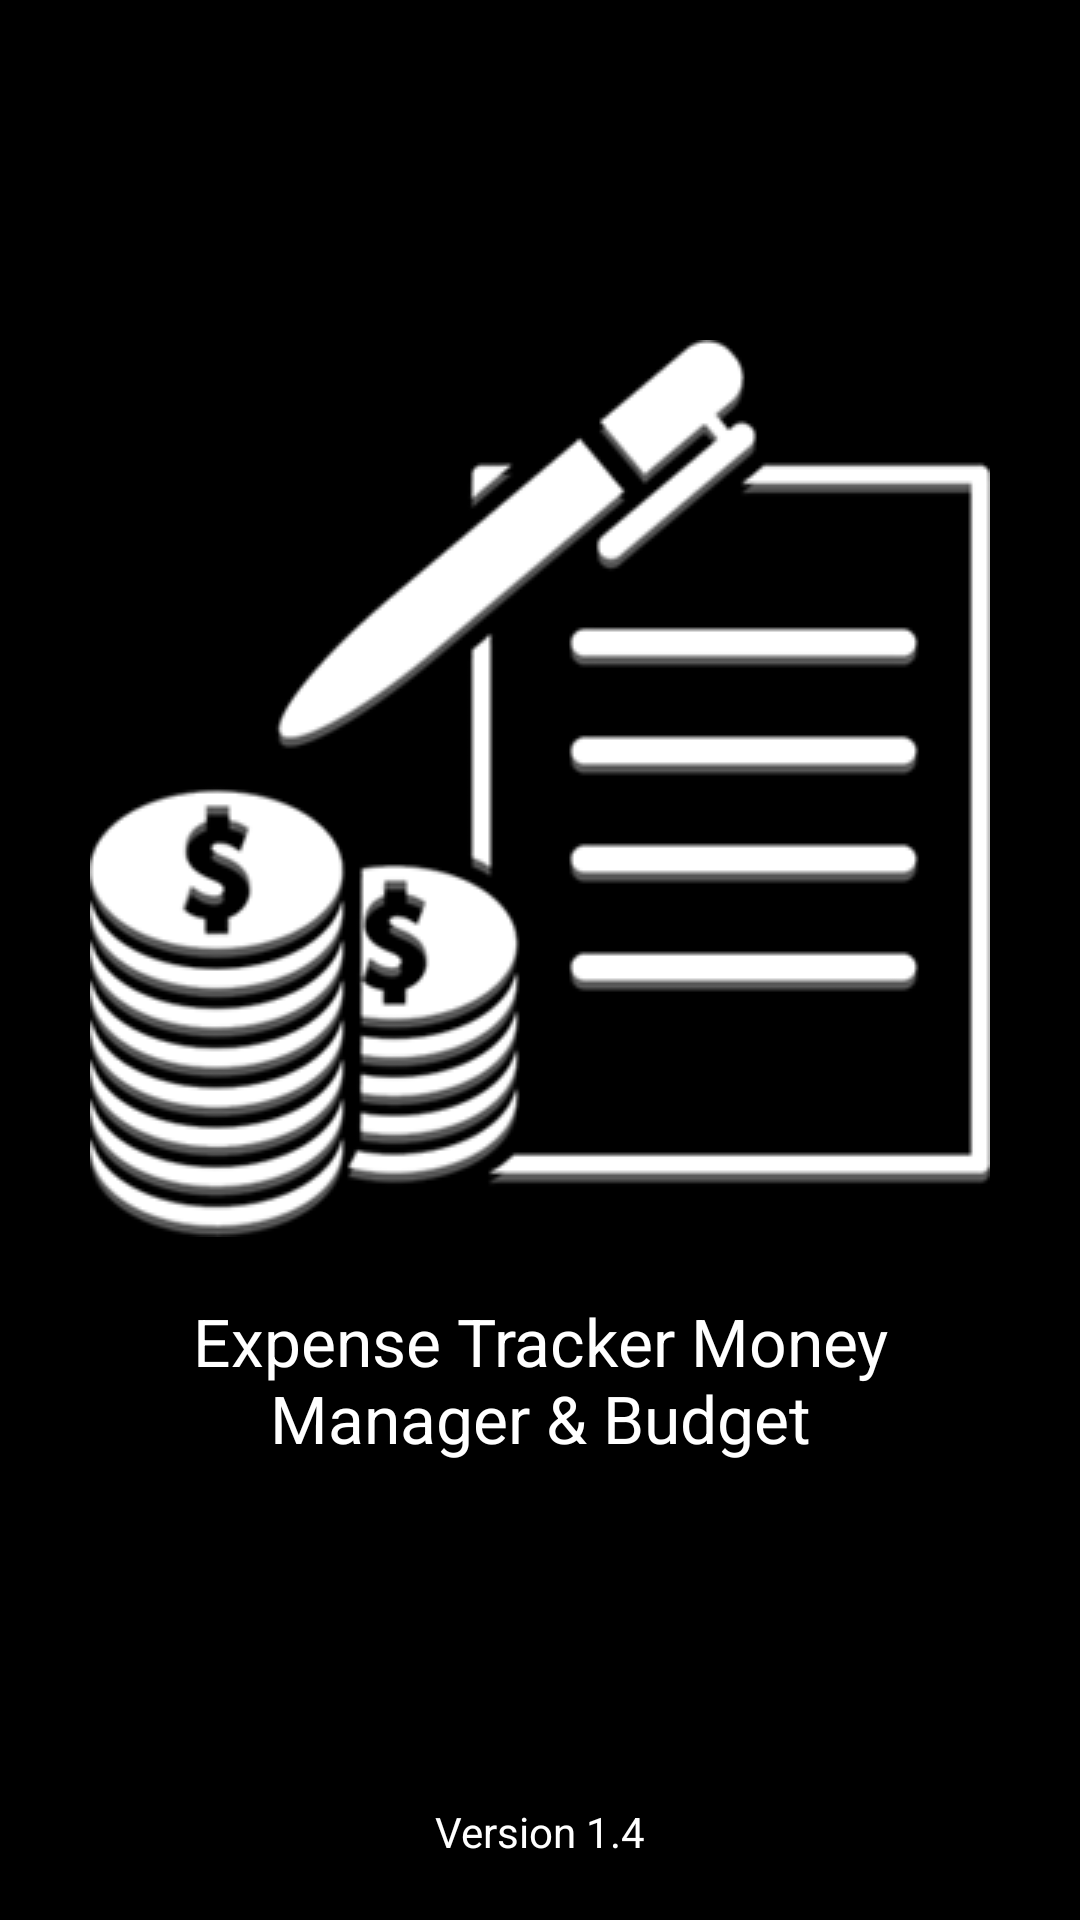

The Android layout XML behind this screen, and the referenced resources:
<!-- AndroidManifest.xml: application theme AppTheme -->
<!-- res/layout/activity_splash.xml -->
<?xml version="1.0" encoding="utf-8"?>
<LinearLayout xmlns:android="http://schemas.android.com/apk/res/android"
    xmlns:app="http://schemas.android.com/apk/res-auto"
    xmlns:tools="http://schemas.android.com/tools"
    android:layout_width="match_parent"
    android:layout_height="match_parent"
    android:orientation="vertical"
    android:gravity="center"
    android:background="#000"
    tools:context=".SplashActivity">

    <View
        android:layout_width="0dp"
        android:layout_height="0dp"
        android:layout_weight="1"></View>

    <ImageView
        android:layout_width="wrap_content"
        android:layout_height="wrap_content"
        android:src="@drawable/splash_logo"></ImageView>

    <View
        android:layout_width="0dp"
        android:layout_height="20dp"></View>

    <TextView
        android:layout_width="250dp"
        android:layout_height="wrap_content"
        android:textColor="#FFFFFF"
        android:text="Expense Tracker Money Manager &amp; Budget"
        android:textAlignment="center"
        android:textAppearance="@style/TextAppearance.AppCompat.Large"
        android:gravity="center_horizontal"></TextView>

    <View
        android:layout_width="0dp"
        android:layout_height="0dp"
        android:layout_weight="1"></View>

    <TextView
        android:layout_width="match_parent"
        android:layout_height="wrap_content"
        android:layout_gravity="end"
        android:textColor="#FFFFFF"
        android:gravity="center_horizontal"
        android:text="Version 1.4"></TextView>

    <View
        android:layout_width="0dp"
        android:layout_height="20dp"></View>

</LinearLayout>
<!-- resources referenced by this layout -->
<resources>
  <!-- drawable splash_logo: png bitmap (drawable, 14840 bytes) -->
  <style name="AppTheme" parent="Theme.AppCompat.Light.NoActionBar">
          
          <item name="colorPrimary">@color/colorPrimary</item>
          <item name="colorPrimaryDark">@android:color/background_dark</item>
          <item name="colorAccent">@color/colorAccent</item>
      </style>
  <color name="colorPrimary">#6200EE</color>
  <color name="colorAccent">#03DAC5</color>
</resources>
